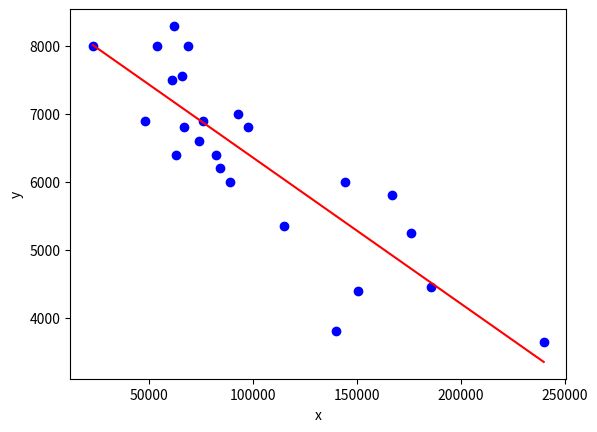
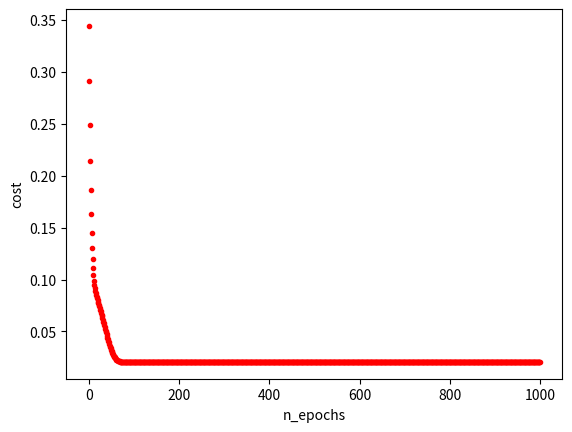

These figures' Python source, in order:
import csv
import numpy as np
import matplotlib.pyplot as plt

x_train = [240000, 139800, 150500, 185530, 176000, 114800, 166800, 89000, 144500, 84000, 82029, 63060, 74000, 97500, 67000, 76025, 48235, 93000, 60949, 65674, 54000, 68500, 22899, 61789]
y_train = [3650, 3800, 4400, 4450, 5250, 5350, 5800, 5990, 5999, 6200, 6390, 6390, 6600, 6800, 6800, 6900, 6900, 6990, 7490, 7555, 7990, 7990, 7990, 8290]

# value = (value - lowest value) <-- set lowest value to 0
# return = 0.% of (value / max value)
def	normalizeElem(list_values, elem):
	return ((elem - min(list_values)) / (max(list_values) - min(list_values)))

# value = (highest value - lowest value) <-- set lowest value to 0
# return = (0.% * value) + lowest value 
def	denormalizeElem(list_values, elem):
	return ((elem * (max(list_values) - min(list_values))) + min(list_values))

# [redacted]
def normalizeData(X, Y):
    new_X = []
    for value in X:
        new_X.append( normalizeElem(X, value) )

    new_Y = []
    for value in Y:
        new_Y.append( normalizeElem(Y, value) )

    return new_X, new_Y

class Linear_Regression():
    # [redacted]
    def	cost_function(self, loss, X, Y):
        cost = 0.0

        for i in range(len(X)):
            prediction = (loss[1] * X[i] + loss[0])        
            cost = cost + (prediction - Y[i]) ** 2

        return (cost / len(X))
        
    def	boldDriver(self, cost, cost_history, loss, batch_loss, learning_rate, length):
        new_learning_rate = learning_rate
        if len(cost_history) > 1:
            if cost > cost_history[-1]:
                loss = [
                    loss[0] + batch_loss[0] / length * learning_rate,
                    loss[1] + batch_loss[1] / length * learning_rate,
                ]
                new_learning_rate *=  0.5
            else:
                new_learning_rate *= 1.05

        return loss, new_learning_rate
    
    # [redacted]
    def	gradient_descent(self, loss, cost_history, X, Y, learning_rate, n_epochs):
        batch_loss = [0, 0]
        for coordinateX, coordinateY in zip(X, Y):
            total = (loss[1] * coordinateX + loss[0]) - coordinateY
            batch_loss = [ batch_loss[0] + total, batch_loss[1] + (total * coordinateX)]
            
        loss = [
            loss[0] - batch_loss[0] / len(X) * learning_rate,
            loss[1] - batch_loss[1] / len(Y) * learning_rate
        ]

        # position slope
        cost = self.cost_function(loss, X, Y)

        # rotation slope
        loss, learning_rate = self.boldDriver(cost, cost_history, loss, batch_loss, learning_rate, n_epochs)
        return loss, cost, learning_rate
        
    def fit(self, X, y, n_epochs=1000, learning_rate=0.1):
        loss = [0.0, 0.0]
        loss_history = [0.0, 0.0]
        cost_history = []

        for epoch in range(n_epochs):
            loss, cost, learning_rate = self.gradient_descent(loss, cost_history, X, y, learning_rate, n_epochs)
            loss_history.append(loss)
            cost_history.append(cost)

            print(f"\r[{epoch}/{n_epochs}] - loss: {loss}", end="")
        return loss, cost_history, loss_history

if __name__ == "__main__":
    x_normalized, y_normalized = normalizeData(x_train, y_train)

    # define model
    model = Linear_Regression()

    # train model
    loss, cost_history, loss_history = model.fit(x_normalized, y_normalized)
    
    # fdisplay model results
    lineX = [float(min(x_train)), float(max(x_train))]
    lineY = []
    for elem in lineX:
        elem = loss[1] * normalizeElem(x_train, elem) + loss[0]
        lineY.append(denormalizeElem(y_train, elem))

    # display the linear regression line result
    plt.figure(1)
    plt.plot(x_train, y_train, 'bo', lineX, lineY, 'r-')
    plt.xlabel('x')
    plt.ylabel('y')

    # display cost on the interaction index
    plt.figure(2)
    plt.plot(cost_history, 'r.')
    plt.xlabel('n_epochs')
    plt.ylabel('cost')

    # display
    plt.show()